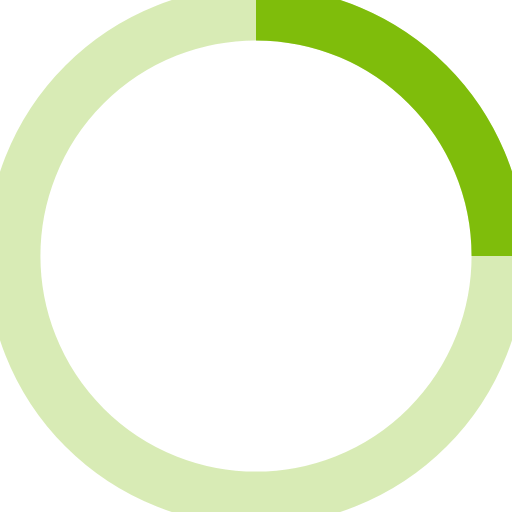
t = 0.00 s
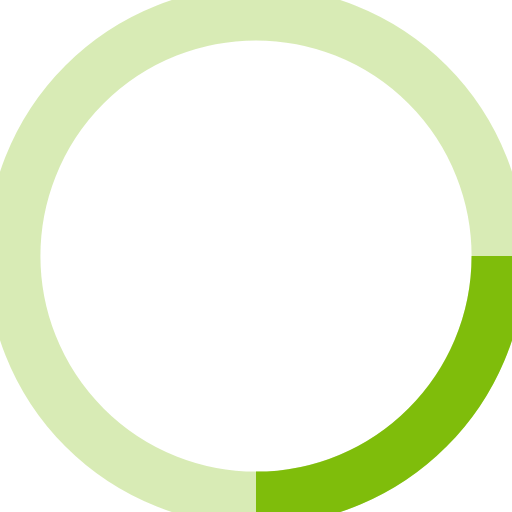
t = 0.25 s
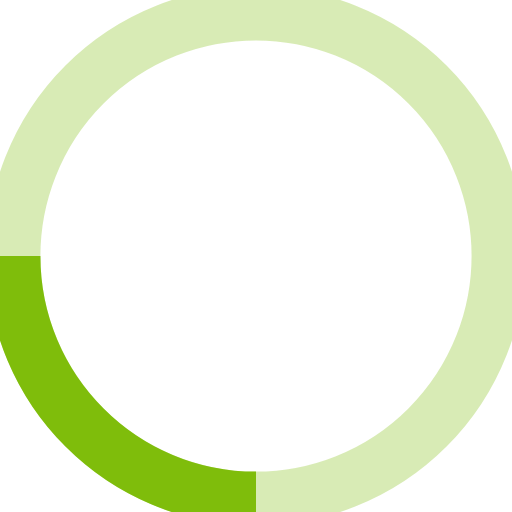
t = 0.50 s
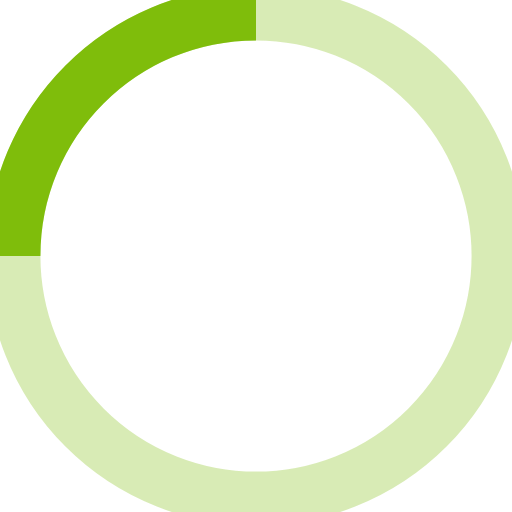
t = 0.75 s

The animated SVG that drew these frames (rendered in a browser with its animation timeline set to each time). Animation: 1 SMIL element (animateTransform=1); one cycle of 1.00 s, repeats indefinitely.

<!-- By Sam Herbert (@sherb), for everyone. More @ http://goo.gl/7AJzbL -->
<svg width="38" height="38" viewBox="0 0 38 38" xmlns="http://www.w3.org/2000/svg" stroke="#7FBD0B">
    <g fill="none" fill-rule="evenodd">
        <g transform="translate(1 1)" stroke-width="4">
            <circle stroke-opacity=".3" cx="18" cy="18" r="18"/>
            <path d="M36 18c0-9.94-8.06-18-18-18">
                <animateTransform
                    attributeName="transform"
                    type="rotate"
                    from="0 18 18"
                    to="360 18 18"
                    dur="1s"
                    repeatCount="indefinite"/>
            </path>
        </g>
    </g>
</svg>
